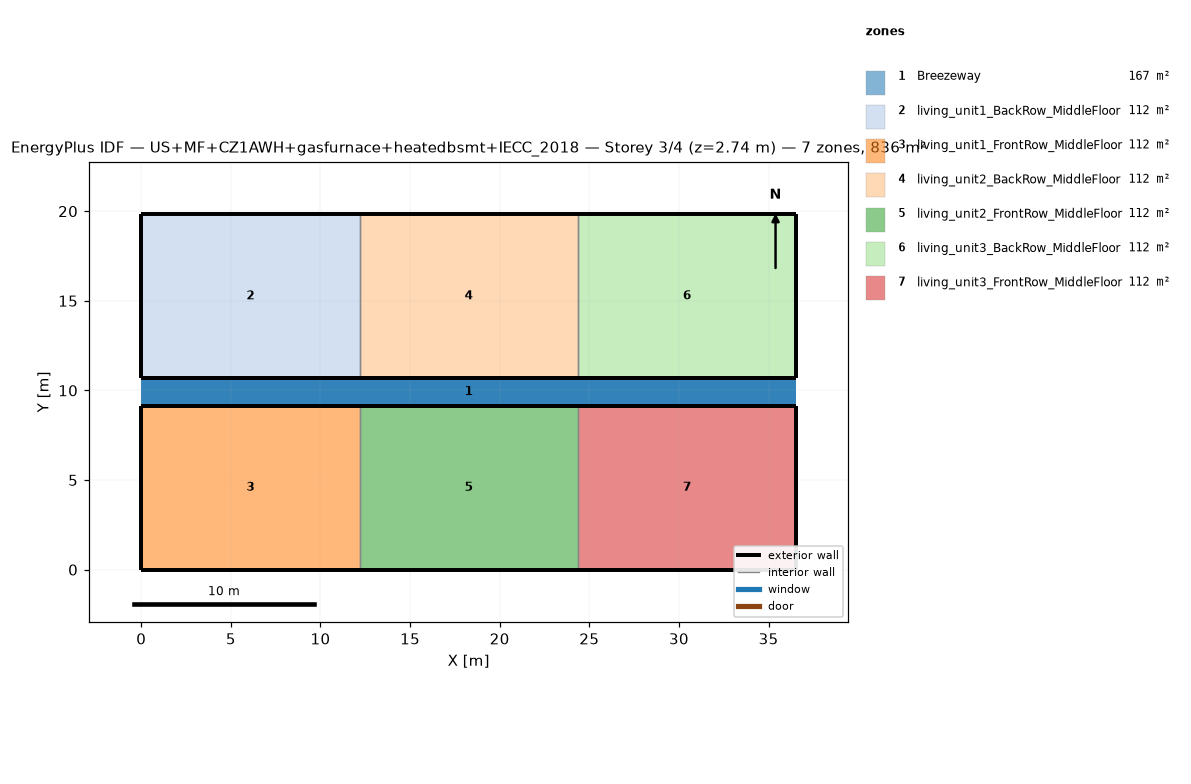
=== STOREY PLAN SPEC (per zone: floor XY polygon, exterior-wall plan segments, windows/doors) ===
zone 1: Breezeway  (167.0 m²)
  floor: (36.54, 9.16) (0.00, 9.16) (0.00, 10.68) (36.54, 10.68)
  floor: (36.54, 9.16) (0.00, 9.16) (0.00, 10.68) (36.54, 10.68)
  floor: (36.54, 9.16) (0.00, 9.16) (0.00, 10.68) (36.54, 10.68)
zone 2: living_unit1_BackRow_MiddleFloor  (111.5 m²)
  floor: (12.18, 10.68) (0.00, 10.68) (0.00, 19.84) (12.18, 19.84)
  exterior wall: (0.00, 10.68) – (12.18, 10.68)  [12.2 m]
  exterior wall: (12.18, 19.84) – (0.00, 19.84)  [12.2 m]
  exterior wall: (0.00, 19.84) – (0.00, 10.68)  [9.2 m]
  interior walls: 1
zone 3: living_unit1_FrontRow_MiddleFloor  (111.5 m²)
  floor: (12.18, 0.00) (0.00, 0.00) (0.00, 9.16) (12.18, 9.16)
  exterior wall: (0.00, 0.00) – (12.18, 0.00)  [12.2 m]
  exterior wall: (12.18, 9.16) – (0.00, 9.16)  [12.2 m]
  exterior wall: (0.00, 9.16) – (0.00, 0.00)  [9.2 m]
  interior walls: 1
zone 4: living_unit2_BackRow_MiddleFloor  (111.5 m²)
  floor: (24.36, 10.68) (12.18, 10.68) (12.18, 19.84) (24.36, 19.84)
  exterior wall: (12.18, 10.68) – (24.36, 10.68)  [12.2 m]
  exterior wall: (24.36, 19.84) – (12.18, 19.84)  [12.2 m]
  interior walls: 2
zone 5: living_unit2_FrontRow_MiddleFloor  (111.5 m²)
  floor: (24.36, 0.00) (12.18, 0.00) (12.18, 9.16) (24.36, 9.16)
  exterior wall: (12.18, 0.00) – (24.36, 0.00)  [12.2 m]
  exterior wall: (24.36, 9.16) – (12.18, 9.16)  [12.2 m]
  interior walls: 2
zone 6: living_unit3_BackRow_MiddleFloor  (111.5 m²)
  floor: (36.54, 10.68) (24.36, 10.68) (24.36, 19.84) (36.54, 19.84)
  exterior wall: (24.36, 10.68) – (36.54, 10.68)  [12.2 m]
  exterior wall: (36.54, 10.68) – (36.54, 19.84)  [9.2 m]
  exterior wall: (36.54, 19.84) – (24.36, 19.84)  [12.2 m]
  interior walls: 1
zone 7: living_unit3_FrontRow_MiddleFloor  (111.5 m²)
  floor: (36.54, 0.00) (24.36, 0.00) (24.36, 9.16) (36.54, 9.16)
  exterior wall: (24.36, 0.00) – (36.54, 0.00)  [12.2 m]
  exterior wall: (36.54, 0.00) – (36.54, 9.16)  [9.2 m]
  exterior wall: (36.54, 9.16) – (24.36, 9.16)  [12.2 m]
  interior walls: 1

=== DERIVED (storey summary) ===
Building: US+MF+CZ1AWH+gasfurnace+heatedbsmt+IECC_2018
Storey: 3 of 4  (floor level z = 2.74 m)
Storey gross floor area: 836.2 m²
Zones on this storey: 7
  - Breezeway: floor 167.0 m²
  - living_unit1_BackRow_MiddleFloor: floor 111.5 m²; exterior wall 33.5 m (86.9 m²); WWR 0.0%
  - living_unit1_FrontRow_MiddleFloor: floor 111.5 m²; exterior wall 33.5 m (86.9 m²); WWR 0.0%
  - living_unit2_BackRow_MiddleFloor: floor 111.5 m²; exterior wall 24.4 m (63.1 m²); WWR 0.0%
  - living_unit2_FrontRow_MiddleFloor: floor 111.5 m²; exterior wall 24.4 m (63.1 m²); WWR 0.0%
  - living_unit3_BackRow_MiddleFloor: floor 111.5 m²; exterior wall 33.5 m (86.9 m²); WWR 0.0%
  - living_unit3_FrontRow_MiddleFloor: floor 111.5 m²; exterior wall 33.5 m (86.9 m²); WWR 0.0%
Zone adjacency (shared interzone walls):
  - living_unit1_BackRow_MiddleFloor ↔ living_unit2_BackRow_MiddleFloor
  - living_unit1_FrontRow_MiddleFloor ↔ living_unit2_FrontRow_MiddleFloor
  - living_unit2_BackRow_MiddleFloor ↔ living_unit3_BackRow_MiddleFloor
  - living_unit2_FrontRow_MiddleFloor ↔ living_unit3_FrontRow_MiddleFloor